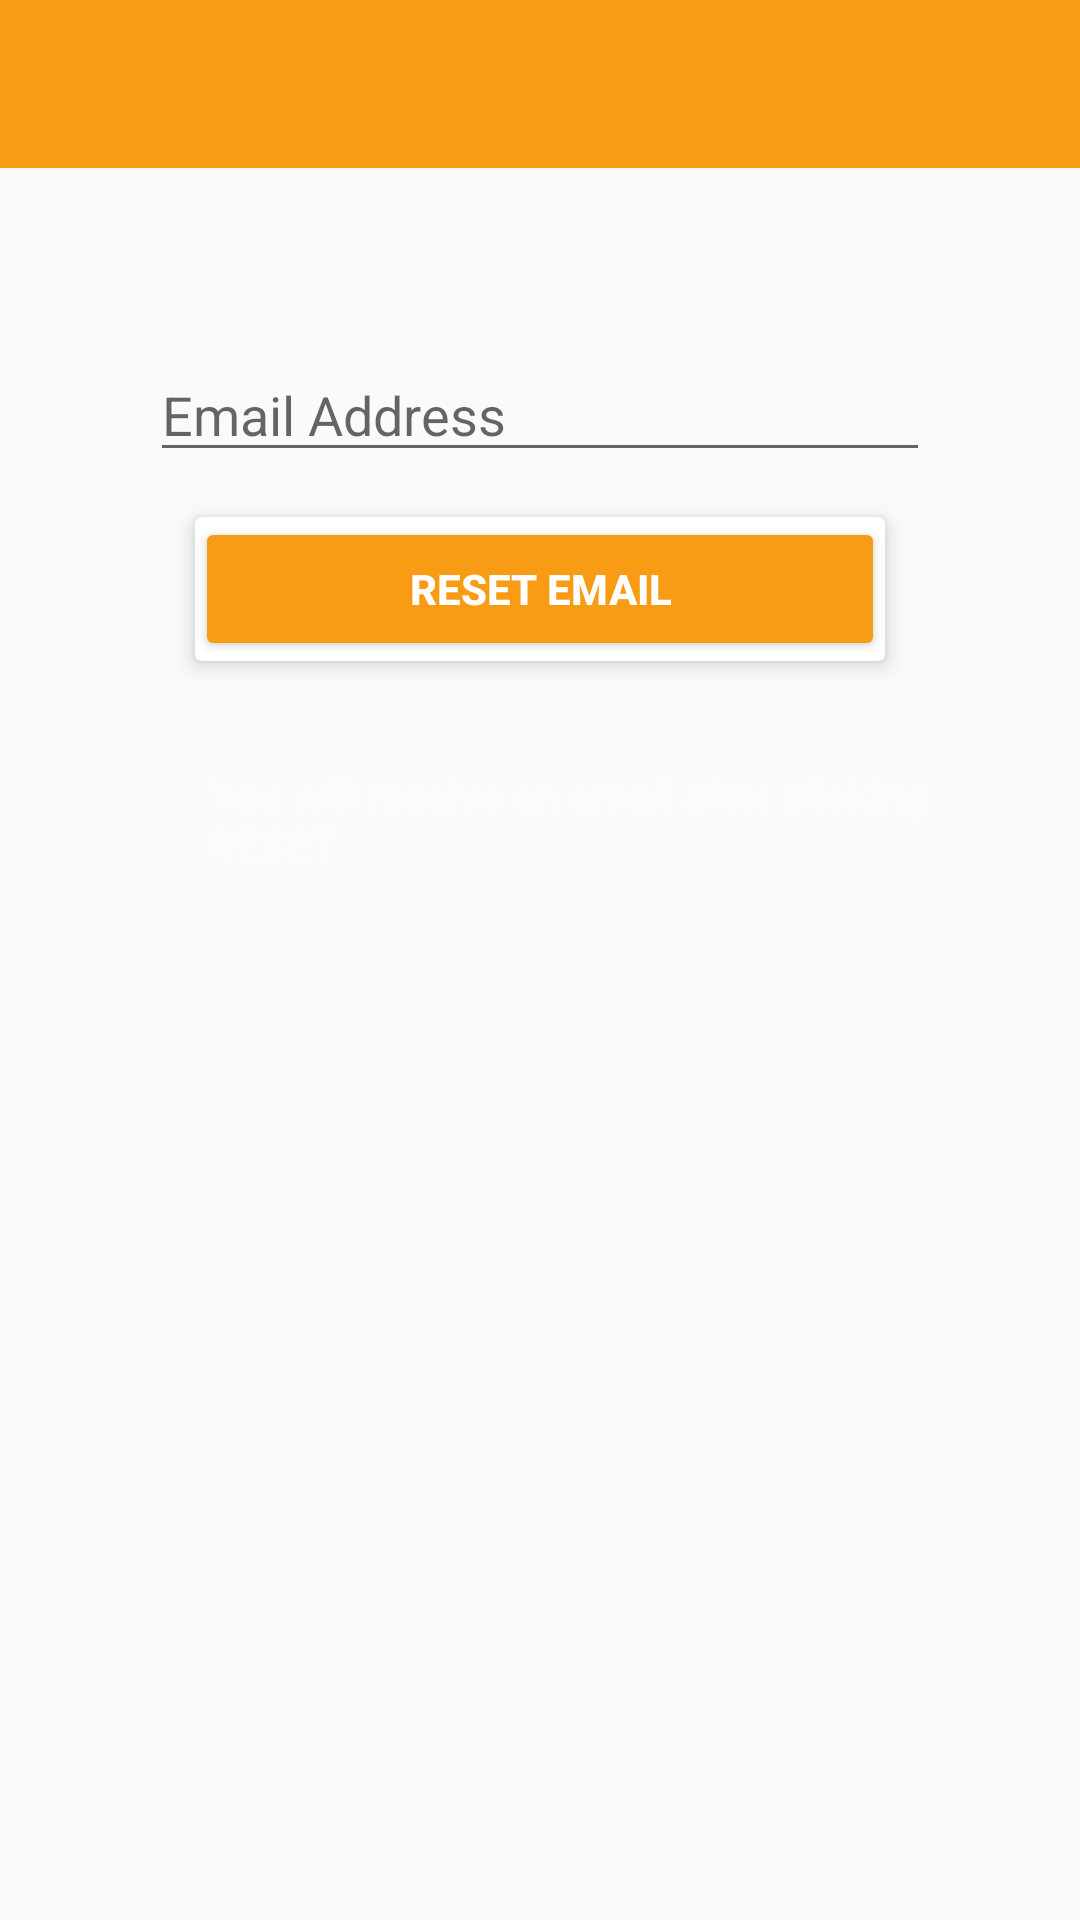

Here is an Android app screen rendered from its layout file. Give the layout XML and the strings, colors and styles it references.
<!-- AndroidManifest.xml: application theme AppTheme -->
<!-- res/layout/activity_password_reset.xml -->
<?xml version="1.0" encoding="utf-8"?>
<RelativeLayout xmlns:android="http://schemas.android.com/apk/res/android"
    xmlns:app="http://schemas.android.com/apk/res-auto"
    xmlns:tools="http://schemas.android.com/tools"
    android:layout_width="match_parent"
    android:layout_height="match_parent"
    tools:context=".PasswordReset"
    android:orientation="vertical"
    android:background="@drawable/background">

    <androidx.appcompat.widget.Toolbar
    android:id="@+id/toolbar"
    android:layout_width="match_parent"
    android:layout_height="wrap_content"
    android:background="@color/colorAccent"
        app:titleTextColor="@color/White" />

    <LinearLayout
        android:layout_width="match_parent"
        android:layout_height="match_parent"
        android:orientation="vertical"
        android:layout_below="@id/toolbar"
        android:padding="50dp"
        android:background="@drawable/background">

    <EditText
        android:id="@+id/et_resetEmail"
        android:layout_width="match_parent"
        android:layout_height="wrap_content"
        android:layout_marginTop="10dp"
        android:hint="@string/et_resetEmail"
        android:importantForAutofill="no"
        android:inputType="textEmailAddress"
        style="@style/TextAppearance.AppCompat"
        android:textColor="@color/White"
        android:textSize="18sp"/>

        <androidx.cardview.widget.CardView
            android:layout_width="match_parent"
            android:layout_height="wrap_content"
            app:cardElevation="4dp"
            android:layout_margin="15dp">

    <Button
        android:id="@+id/bt_resetEmail"
        style="@style/Widget.AppCompat.Button.Colored"
        android:layout_width="match_parent"
        android:layout_height="wrap_content"
        android:textStyle="bold"
        android:text="@string/bt_resetEmail"/>

        </androidx.cardview.widget.CardView>

    <TextView
        android:layout_width="wrap_content"
        android:layout_height="wrap_content"
        android:text="@string/you_will_receive_an_email_after_clicking_reset"
        android:layout_marginTop="20dp"
        android:textColor="@color/White"
        android:layout_marginStart="20dp"
        android:textStyle="bold"/>
    </LinearLayout>


</RelativeLayout>
<!-- resources referenced by this layout -->
<resources>
  <color name="White">#FBFBFB</color>
  <color name="colorAccent">#F89C15</color>
  <string name="bt_resetEmail">Reset Email</string>
  <string name="et_resetEmail">Email Address</string>
  <string name="you_will_receive_an_email_after_clicking_reset">You will receive an email after clicking RESET</string>
  <style name="AppTheme" parent="Theme.AppCompat.Light.NoActionBar">
          
          <item name="colorPrimary">@color/Yellow</item>
          <item name="colorPrimaryDark">#000000</item>
          <item name="colorAccent">#F89C15</item>
      </style>
  <color name="Yellow">#EDBD2D</color>
</resources>
